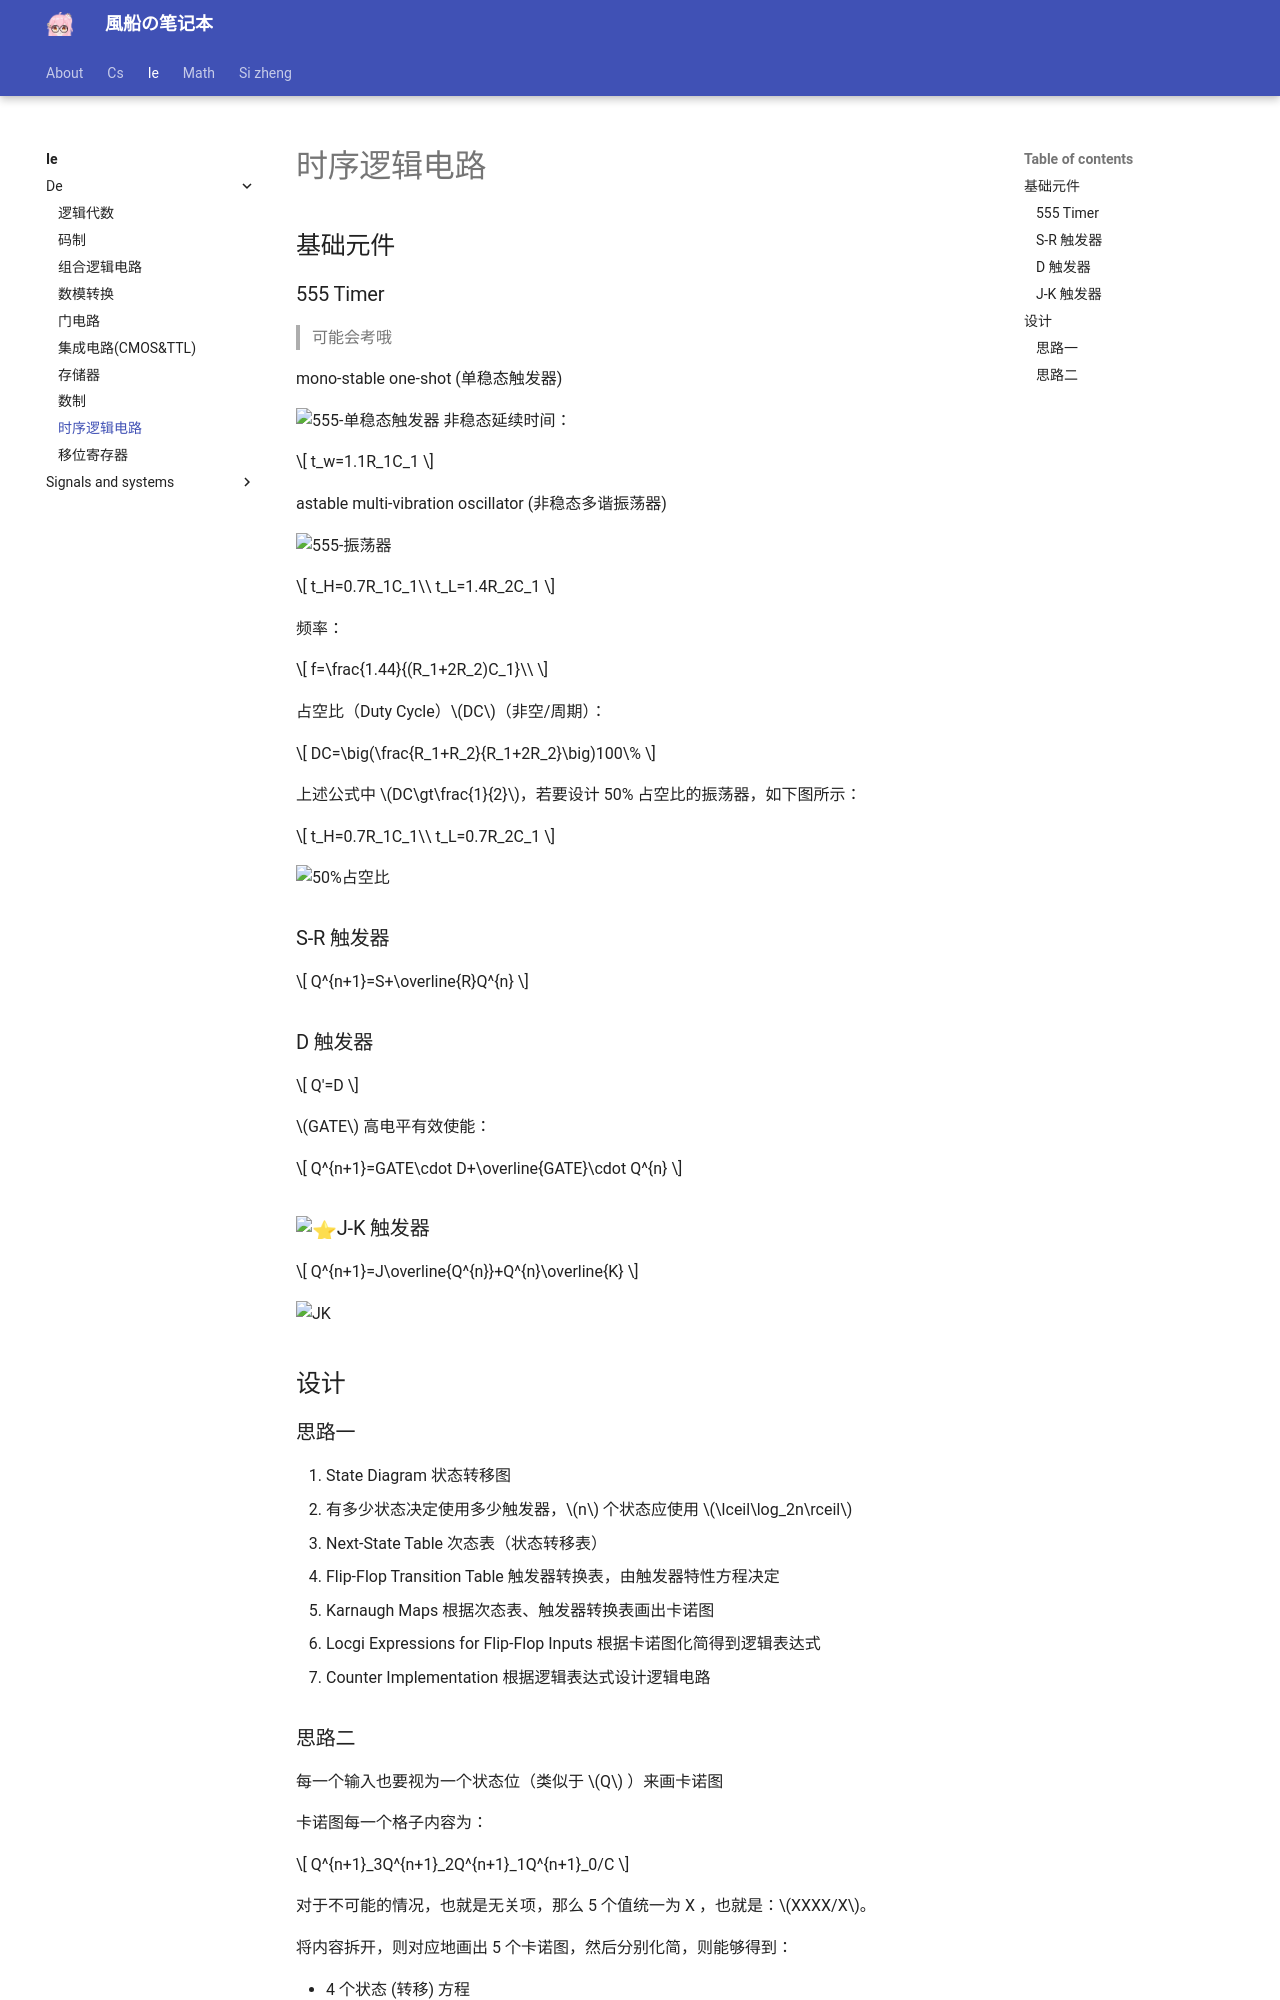

repository: fuuzen/notebook · page: ie/de/sequential-circuit/index.html · generator: mkdocs

---
title: 时序逻辑电路
date: 2024/05/31
math: true
categories:
  - [电子信息, 数字逻辑电路]
tag:
  - 数电
---

## 基础元件

### 555 Timer

> 可能会考哦

mono-stable one-shot (单稳态触发器)

![555-单稳态触发器](../../assets/ie/de/sequential-circuit/555-单稳态触发器.png)
非稳态延续时间：

$$
t_w=1.1R_1C_1
$$

astable multi-vibration oscillator (非稳态多谐振荡器)

![555-振荡器](../../assets/ie/de/sequential-circuit/555-振荡器.png)

$$
t_H=0.7R_1C_1\\
t_L=1.4R_2C_1
$$

频率：

$$
f=\frac{1.44}{(R_1+2R_2)C_1}\\
$$

占空比（Duty Cycle）$DC$（非空/周期）：

$$
DC=\big(\frac{R_1+R_2}{R_1+2R_2}\big)100\%
$$

上述公式中 $DC\gt\frac{1}{2}$，若要设计 50% 占空比的振荡器，如下图所示：

$$
t_H=0.7R_1C_1\\
t_L=0.7R_2C_1
$$

![50%占空比](../../assets/ie/de/sequential-circuit/50%占空比.png)

### S-R 触发器

$$
Q^{n+1}=S+\overline{R}Q^{n}
$$

### D 触发器

$$
Q'=D
$$

$GATE$ 高电平有效使能：

$$
Q^{n+1}=GATE\cdot D+\overline{GATE}\cdot Q^{n}
$$

### :star:J-K 触发器

$$
Q^{n+1}=J\overline{Q^{n}}+Q^{n}\overline{K}
$$

![JK](../../assets/ie/de/sequential-circuit/JK.png)

## 设计

### 思路一

1. State Diagram 状态转移图
   - 有多少状态决定使用多少触发器，$n$ 个状态应使用 $\lceil\log_2n\rceil$
2. Next-State Table 次态表（状态转移表）
3. Flip-Flop Transition Table 触发器转换表，由触发器特性方程决定
4. Karnaugh Maps 根据次态表、触发器转换表画出卡诺图
5. Locgi Expressions for Flip-Flop Inputs 根据卡诺图化简得到逻辑表达式
6. Counter Implementation 根据逻辑表达式设计逻辑电路
